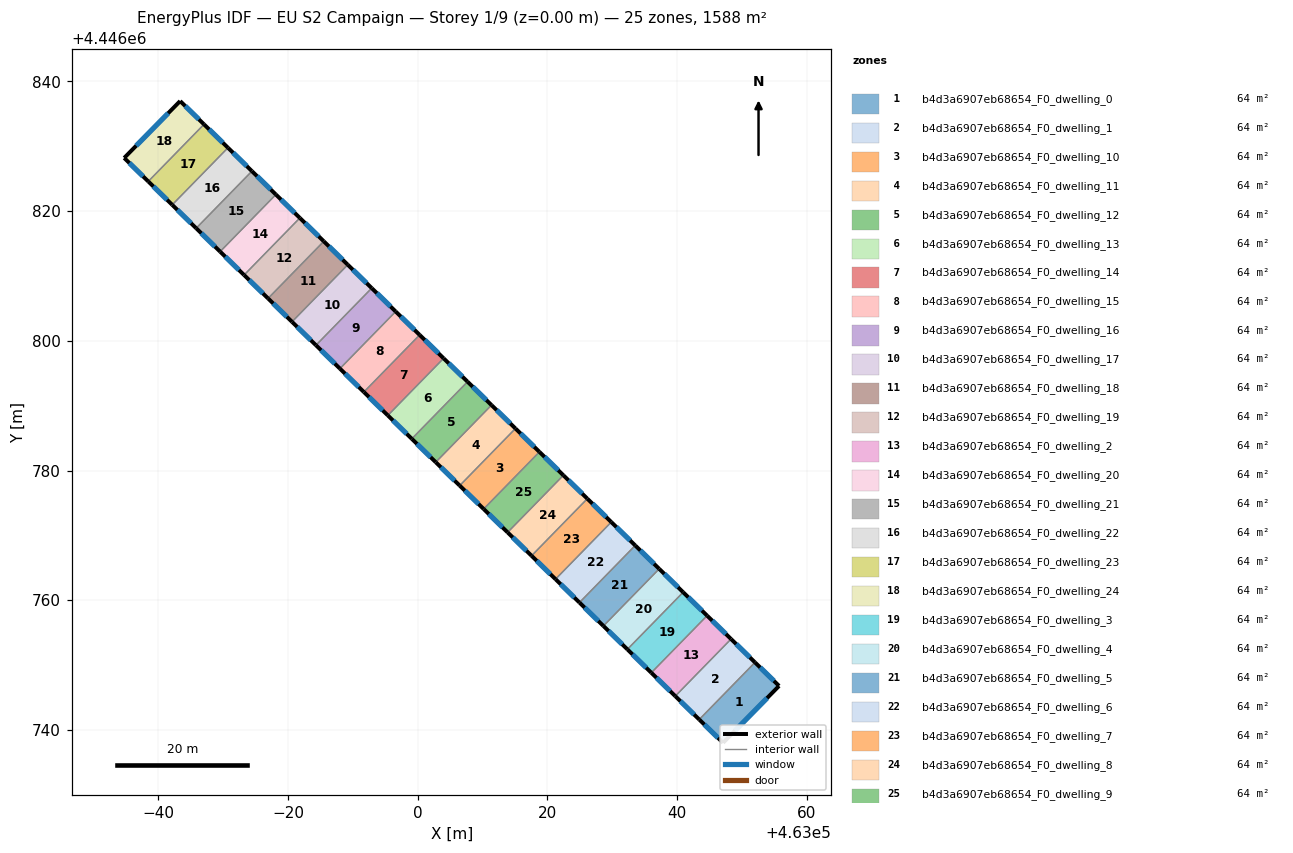
=== STOREY PLAN SPEC (per zone: floor XY polygon, exterior-wall plan segments, windows/doors) ===
zone 1: b4d3a6907eb68654_F0_dwelling_0  (63.5 m²)
  floor: (463055.70, 4446746.80) (463047.07, 4446738.03) (463043.39, 4446741.62) (463051.99, 4446750.43)
  exterior wall: (463055.70, 4446746.80) – (463051.99, 4446750.43)  [5.2 m]
    window: (463054.91, 4446747.58) – (463052.79, 4446749.65)  [5.1 m²]
  exterior wall: (463047.07, 4446738.03) – (463055.70, 4446746.80)  [12.3 m]
    window: (463048.92, 4446739.91) – (463053.85, 4446744.92)  [12.1 m²]
  exterior wall: (463043.39, 4446741.62) – (463047.07, 4446738.03)  [5.1 m]
    window: (463044.18, 4446740.85) – (463046.28, 4446738.80)  [5.0 m²]
  interior walls: 1
zone 2: b4d3a6907eb68654_F0_dwelling_1  (63.5 m²)
  floor: (463051.99, 4446750.43) (463043.39, 4446741.62) (463039.70, 4446745.23) (463048.30, 4446754.03)
  exterior wall: (463039.70, 4446745.23) – (463043.39, 4446741.62)  [5.2 m]
    window: (463040.49, 4446744.45) – (463042.60, 4446742.39)  [5.1 m²]
  exterior wall: (463051.99, 4446750.43) – (463048.30, 4446754.03)  [5.2 m]
    window: (463051.20, 4446751.20) – (463049.09, 4446753.26)  [5.1 m²]
  interior walls: 2
zone 3: b4d3a6907eb68654_F0_dwelling_10  (63.5 m²)
  floor: (463018.76, 4446782.88) (463010.16, 4446774.08) (463006.47, 4446777.69) (463015.06, 4446786.49)
  exterior wall: (463006.47, 4446777.69) – (463010.16, 4446774.08)  [5.2 m]
    window: (463007.26, 4446776.91) – (463009.37, 4446774.85)  [5.1 m²]
  exterior wall: (463018.76, 4446782.88) – (463015.06, 4446786.49)  [5.2 m]
    window: (463017.97, 4446783.65) – (463015.85, 4446785.72)  [5.1 m²]
  interior walls: 2
zone 4: b4d3a6907eb68654_F0_dwelling_11  (63.5 m²)
  floor: (463015.06, 4446786.49) (463006.47, 4446777.69) (463002.77, 4446781.29) (463011.37, 4446790.10)
  exterior wall: (463002.77, 4446781.29) – (463006.47, 4446777.69)  [5.2 m]
    window: (463003.56, 4446780.52) – (463005.67, 4446778.46)  [5.1 m²]
  exterior wall: (463015.06, 4446786.49) – (463011.37, 4446790.10)  [5.2 m]
    window: (463014.27, 4446787.26) – (463012.16, 4446789.32)  [5.1 m²]
  interior walls: 2
zone 5: b4d3a6907eb68654_F0_dwelling_12  (63.5 m²)
  floor: (463011.37, 4446790.10) (463002.77, 4446781.29) (462999.08, 4446784.90) (463007.68, 4446793.70)
  exterior wall: (462999.08, 4446784.90) – (463002.77, 4446781.29)  [5.2 m]
    window: (462999.87, 4446784.13) – (463001.98, 4446782.06)  [5.1 m²]
  exterior wall: (463011.37, 4446790.10) – (463007.68, 4446793.70)  [5.2 m]
    window: (463010.58, 4446790.87) – (463008.47, 4446792.93)  [5.1 m²]
  interior walls: 2
zone 6: b4d3a6907eb68654_F0_dwelling_13  (63.5 m²)
  floor: (463007.68, 4446793.70) (462999.08, 4446784.90) (462995.39, 4446788.51) (463003.98, 4446797.31)
  exterior wall: (462995.39, 4446788.51) – (462999.08, 4446784.90)  [5.2 m]
    window: (462996.18, 4446787.73) – (462998.29, 4446785.67)  [5.1 m²]
  exterior wall: (463007.68, 4446793.70) – (463003.98, 4446797.31)  [5.2 m]
    window: (463006.89, 4446794.47) – (463004.77, 4446796.54)  [5.1 m²]
  interior walls: 2
zone 7: b4d3a6907eb68654_F0_dwelling_14  (63.5 m²)
  floor: (463003.98, 4446797.31) (462995.39, 4446788.51) (462991.69, 4446792.11) (463000.29, 4446800.92)
  exterior wall: (462991.69, 4446792.11) – (462995.39, 4446788.51)  [5.2 m]
    window: (462992.48, 4446791.34) – (462994.59, 4446789.28)  [5.1 m²]
  exterior wall: (463003.98, 4446797.31) – (463000.29, 4446800.92)  [5.2 m]
    window: (463003.19, 4446798.08) – (463001.08, 4446800.14)  [5.1 m²]
  interior walls: 2
zone 8: b4d3a6907eb68654_F0_dwelling_15  (63.5 m²)
  floor: (463000.29, 4446800.92) (462991.69, 4446792.11) (462988.00, 4446795.72) (462996.60, 4446804.52)
  exterior wall: (462988.00, 4446795.72) – (462991.69, 4446792.11)  [5.2 m]
    window: (462988.79, 4446794.95) – (462990.90, 4446792.89)  [5.1 m²]
  exterior wall: (463000.29, 4446800.92) – (462996.60, 4446804.52)  [5.2 m]
    window: (462999.50, 4446801.69) – (462997.39, 4446803.75)  [5.1 m²]
  interior walls: 2
zone 9: b4d3a6907eb68654_F0_dwelling_16  (63.5 m²)
  floor: (462996.60, 4446804.52) (462988.00, 4446795.72) (462984.31, 4446799.33) (462992.90, 4446808.13)
  exterior wall: (462984.31, 4446799.33) – (462988.00, 4446795.72)  [5.2 m]
    window: (462985.10, 4446798.55) – (462987.21, 4446796.49)  [5.1 m²]
  exterior wall: (462996.60, 4446804.52) – (462992.90, 4446808.13)  [5.2 m]
    window: (462995.80, 4446805.30) – (462993.69, 4446807.36)  [5.1 m²]
  interior walls: 2
zone 10: b4d3a6907eb68654_F0_dwelling_17  (63.5 m²)
  floor: (462992.90, 4446808.13) (462984.31, 4446799.33) (462980.61, 4446802.93) (462989.21, 4446811.74)
  exterior wall: (462980.61, 4446802.93) – (462984.31, 4446799.33)  [5.2 m]
    window: (462981.40, 4446802.16) – (462983.51, 4446800.10)  [5.1 m²]
  exterior wall: (462992.90, 4446808.13) – (462989.21, 4446811.74)  [5.2 m]
    window: (462992.11, 4446808.90) – (462990.00, 4446810.96)  [5.1 m²]
  interior walls: 2
zone 11: b4d3a6907eb68654_F0_dwelling_18  (63.5 m²)
  floor: (462989.21, 4446811.74) (462980.61, 4446802.93) (462976.92, 4446806.54) (462985.52, 4446815.34)
  exterior wall: (462976.92, 4446806.54) – (462980.61, 4446802.93)  [5.2 m]
    window: (462977.71, 4446805.77) – (462979.82, 4446803.71)  [5.1 m²]
  exterior wall: (462989.21, 4446811.74) – (462985.52, 4446815.34)  [5.2 m]
    window: (462988.42, 4446812.51) – (462986.31, 4446814.57)  [5.1 m²]
  interior walls: 2
zone 12: b4d3a6907eb68654_F0_dwelling_19  (63.5 m²)
  floor: (462985.52, 4446815.34) (462976.92, 4446806.54) (462973.22, 4446810.15) (462981.82, 4446818.95)
  exterior wall: (462973.22, 4446810.15) – (462976.92, 4446806.54)  [5.2 m]
    window: (462974.02, 4446809.38) – (462976.13, 4446807.31)  [5.1 m²]
  exterior wall: (462985.52, 4446815.34) – (462981.82, 4446818.95)  [5.2 m]
    window: (462984.72, 4446816.12) – (462982.61, 4446818.18)  [5.1 m²]
  interior walls: 2
zone 13: b4d3a6907eb68654_F0_dwelling_2  (63.5 m²)
  floor: (463048.30, 4446754.03) (463039.70, 4446745.23) (463036.01, 4446748.83) (463044.61, 4446757.64)
  exterior wall: (463036.01, 4446748.83) – (463039.70, 4446745.23)  [5.2 m]
    window: (463036.80, 4446748.06) – (463038.91, 4446746.00)  [5.1 m²]
  exterior wall: (463048.30, 4446754.03) – (463044.61, 4446757.64)  [5.2 m]
    window: (463047.51, 4446754.80) – (463045.40, 4446756.87)  [5.1 m²]
  interior walls: 2
zone 14: b4d3a6907eb68654_F0_dwelling_20  (63.5 m²)
  floor: (462981.82, 4446818.95) (462973.22, 4446810.15) (462969.53, 4446813.76) (462978.13, 4446822.56)
  exterior wall: (462969.53, 4446813.76) – (462973.22, 4446810.15)  [5.2 m]
    window: (462970.32, 4446812.98) – (462972.43, 4446810.92)  [5.1 m²]
  exterior wall: (462981.82, 4446818.95) – (462978.13, 4446822.56)  [5.2 m]
    window: (462981.03, 4446819.72) – (462978.92, 4446821.79)  [5.1 m²]
  interior walls: 2
zone 15: b4d3a6907eb68654_F0_dwelling_21  (63.5 m²)
  floor: (462978.13, 4446822.56) (462969.53, 4446813.76) (462965.84, 4446817.36) (462974.43, 4446826.17)
  exterior wall: (462965.84, 4446817.36) – (462969.53, 4446813.76)  [5.2 m]
    window: (462966.63, 4446816.59) – (462968.74, 4446814.53)  [5.1 m²]
  exterior wall: (462978.13, 4446822.56) – (462974.43, 4446826.17)  [5.2 m]
    window: (462977.34, 4446823.33) – (462975.22, 4446825.39)  [5.1 m²]
  interior walls: 2
zone 16: b4d3a6907eb68654_F0_dwelling_22  (63.5 m²)
  floor: (462974.43, 4446826.17) (462965.84, 4446817.36) (462962.14, 4446820.97) (462970.74, 4446829.77)
  exterior wall: (462962.14, 4446820.97) – (462965.84, 4446817.36)  [5.2 m]
    window: (462962.94, 4446820.20) – (462965.05, 4446818.14)  [5.1 m²]
  exterior wall: (462974.43, 4446826.17) – (462970.74, 4446829.77)  [5.2 m]
    window: (462973.64, 4446826.94) – (462971.53, 4446829.00)  [5.1 m²]
  interior walls: 2
zone 17: b4d3a6907eb68654_F0_dwelling_23  (63.5 m²)
  floor: (462970.74, 4446829.77) (462962.14, 4446820.97) (462958.45, 4446824.58) (462967.04, 4446833.38)
  exterior wall: (462958.45, 4446824.58) – (462962.14, 4446820.97)  [5.2 m]
    window: (462959.24, 4446823.81) – (462961.35, 4446821.74)  [5.1 m²]
  exterior wall: (462970.74, 4446829.77) – (462967.04, 4446833.38)  [5.2 m]
    window: (462969.95, 4446830.55) – (462967.84, 4446832.61)  [5.1 m²]
  interior walls: 2
zone 18: b4d3a6907eb68654_F0_dwelling_24  (63.5 m²)
  floor: (462967.04, 4446833.38) (462958.45, 4446824.58) (462954.74, 4446828.20) (462963.37, 4446836.97)
  exterior wall: (462954.74, 4446828.20) – (462958.45, 4446824.58)  [5.2 m]
    window: (462955.53, 4446827.43) – (462957.65, 4446825.36)  [5.1 m²]
  exterior wall: (462963.37, 4446836.97) – (462954.74, 4446828.20)  [12.3 m]
    window: (462961.52, 4446835.09) – (462956.59, 4446830.08)  [12.1 m²]
  exterior wall: (462967.04, 4446833.38) – (462963.37, 4446836.97)  [5.1 m]
    window: (462966.26, 4446834.15) – (462964.15, 4446836.20)  [5.0 m²]
  interior walls: 1
zone 19: b4d3a6907eb68654_F0_dwelling_3  (63.5 m²)
  floor: (463044.61, 4446757.64) (463036.01, 4446748.83) (463032.32, 4446752.44) (463040.91, 4446761.24)
  exterior wall: (463032.32, 4446752.44) – (463036.01, 4446748.83)  [5.2 m]
    window: (463033.11, 4446751.67) – (463035.22, 4446749.61)  [5.1 m²]
  exterior wall: (463044.61, 4446757.64) – (463040.91, 4446761.24)  [5.2 m]
    window: (463043.82, 4446758.41) – (463041.71, 4446760.47)  [5.1 m²]
  interior walls: 2
zone 20: b4d3a6907eb68654_F0_dwelling_4  (63.5 m²)
  floor: (463040.91, 4446761.24) (463032.32, 4446752.44) (463028.62, 4446756.05) (463037.22, 4446764.85)
  exterior wall: (463028.62, 4446756.05) – (463032.32, 4446752.44)  [5.2 m]
    window: (463029.41, 4446755.27) – (463031.52, 4446753.21)  [5.1 m²]
  exterior wall: (463040.91, 4446761.24) – (463037.22, 4446764.85)  [5.2 m]
    window: (463040.12, 4446762.02) – (463038.01, 4446764.08)  [5.1 m²]
  interior walls: 2
zone 21: b4d3a6907eb68654_F0_dwelling_5  (63.5 m²)
  floor: (463037.22, 4446764.85) (463028.62, 4446756.05) (463024.93, 4446759.65) (463033.53, 4446768.46)
  exterior wall: (463024.93, 4446759.65) – (463028.62, 4446756.05)  [5.2 m]
    window: (463025.72, 4446758.88) – (463027.83, 4446756.82)  [5.1 m²]
  exterior wall: (463037.22, 4446764.85) – (463033.53, 4446768.46)  [5.2 m]
    window: (463036.43, 4446765.62) – (463034.32, 4446767.68)  [5.1 m²]
  interior walls: 2
zone 22: b4d3a6907eb68654_F0_dwelling_6  (63.5 m²)
  floor: (463033.53, 4446768.46) (463024.93, 4446759.65) (463021.24, 4446763.26) (463029.84, 4446772.06)
  exterior wall: (463021.24, 4446763.26) – (463024.93, 4446759.65)  [5.2 m]
    window: (463022.03, 4446762.49) – (463024.14, 4446760.43)  [5.1 m²]
  exterior wall: (463033.53, 4446768.46) – (463029.84, 4446772.06)  [5.2 m]
    window: (463032.74, 4446769.23) – (463030.63, 4446771.29)  [5.1 m²]
  interior walls: 2
zone 23: b4d3a6907eb68654_F0_dwelling_7  (63.5 m²)
  floor: (463029.84, 4446772.06) (463021.24, 4446763.26) (463017.54, 4446766.87) (463026.14, 4446775.67)
  exterior wall: (463017.54, 4446766.87) – (463021.24, 4446763.26)  [5.2 m]
    window: (463018.34, 4446766.09) – (463020.45, 4446764.03)  [5.1 m²]
  exterior wall: (463029.84, 4446772.06) – (463026.14, 4446775.67)  [5.2 m]
    window: (463029.04, 4446772.84) – (463026.93, 4446774.90)  [5.1 m²]
  interior walls: 2
zone 24: b4d3a6907eb68654_F0_dwelling_8  (63.5 m²)
  floor: (463026.14, 4446775.67) (463017.54, 4446766.87) (463013.85, 4446770.47) (463022.45, 4446779.28)
  exterior wall: (463013.85, 4446770.47) – (463017.54, 4446766.87)  [5.2 m]
    window: (463014.64, 4446769.70) – (463016.75, 4446767.64)  [5.1 m²]
  exterior wall: (463026.14, 4446775.67) – (463022.45, 4446779.28)  [5.2 m]
    window: (463025.35, 4446776.44) – (463023.24, 4446778.50)  [5.1 m²]
  interior walls: 2
zone 25: b4d3a6907eb68654_F0_dwelling_9  (63.5 m²)
  floor: (463022.45, 4446779.28) (463013.85, 4446770.47) (463010.16, 4446774.08) (463018.76, 4446782.88)
  exterior wall: (463010.16, 4446774.08) – (463013.85, 4446770.47)  [5.2 m]
    window: (463010.95, 4446773.31) – (463013.06, 4446771.25)  [5.1 m²]
  exterior wall: (463022.45, 4446779.28) – (463018.76, 4446782.88)  [5.2 m]
    window: (463021.66, 4446780.05) – (463019.55, 4446782.11)  [5.1 m²]
  interior walls: 2

=== DERIVED (storey summary) ===
Building: EU S2 Campaign
Storey: 1 of 9  (floor level z = 0.00 m)
Storey gross floor area: 1588.0 m²
Zones on this storey: 25
  - b4d3a6907eb68654_F0_dwelling_0: floor 63.5 m²; exterior wall 22.6 m (67.9 m²); 3 window(s) 22.2 m²; WWR 32.7%
  - b4d3a6907eb68654_F0_dwelling_1: floor 63.5 m²; exterior wall 10.3 m (31.0 m²); 2 window(s) 10.1 m²; WWR 32.7%
  - b4d3a6907eb68654_F0_dwelling_10: floor 63.5 m²; exterior wall 10.3 m (31.0 m²); 2 window(s) 10.1 m²; WWR 32.7%
  - b4d3a6907eb68654_F0_dwelling_11: floor 63.5 m²; exterior wall 10.3 m (31.0 m²); 2 window(s) 10.1 m²; WWR 32.7%
  - b4d3a6907eb68654_F0_dwelling_12: floor 63.5 m²; exterior wall 10.3 m (31.0 m²); 2 window(s) 10.1 m²; WWR 32.7%
  - b4d3a6907eb68654_F0_dwelling_13: floor 63.5 m²; exterior wall 10.3 m (31.0 m²); 2 window(s) 10.1 m²; WWR 32.7%
  - b4d3a6907eb68654_F0_dwelling_14: floor 63.5 m²; exterior wall 10.3 m (31.0 m²); 2 window(s) 10.1 m²; WWR 32.7%
  - b4d3a6907eb68654_F0_dwelling_15: floor 63.5 m²; exterior wall 10.3 m (31.0 m²); 2 window(s) 10.1 m²; WWR 32.7%
  - b4d3a6907eb68654_F0_dwelling_16: floor 63.5 m²; exterior wall 10.3 m (31.0 m²); 2 window(s) 10.1 m²; WWR 32.7%
  - b4d3a6907eb68654_F0_dwelling_17: floor 63.5 m²; exterior wall 10.3 m (31.0 m²); 2 window(s) 10.1 m²; WWR 32.7%
  - b4d3a6907eb68654_F0_dwelling_18: floor 63.5 m²; exterior wall 10.3 m (31.0 m²); 2 window(s) 10.1 m²; WWR 32.7%
  - b4d3a6907eb68654_F0_dwelling_19: floor 63.5 m²; exterior wall 10.3 m (31.0 m²); 2 window(s) 10.1 m²; WWR 32.7%
  - b4d3a6907eb68654_F0_dwelling_2: floor 63.5 m²; exterior wall 10.3 m (31.0 m²); 2 window(s) 10.1 m²; WWR 32.7%
  - b4d3a6907eb68654_F0_dwelling_20: floor 63.5 m²; exterior wall 10.3 m (31.0 m²); 2 window(s) 10.1 m²; WWR 32.7%
  - b4d3a6907eb68654_F0_dwelling_21: floor 63.5 m²; exterior wall 10.3 m (31.0 m²); 2 window(s) 10.1 m²; WWR 32.7%
  - b4d3a6907eb68654_F0_dwelling_22: floor 63.5 m²; exterior wall 10.3 m (31.0 m²); 2 window(s) 10.1 m²; WWR 32.7%
  - b4d3a6907eb68654_F0_dwelling_23: floor 63.5 m²; exterior wall 10.3 m (31.0 m²); 2 window(s) 10.1 m²; WWR 32.7%
  - b4d3a6907eb68654_F0_dwelling_24: floor 63.5 m²; exterior wall 22.6 m (67.9 m²); 3 window(s) 22.2 m²; WWR 32.7%
  - b4d3a6907eb68654_F0_dwelling_3: floor 63.5 m²; exterior wall 10.3 m (31.0 m²); 2 window(s) 10.1 m²; WWR 32.7%
  - b4d3a6907eb68654_F0_dwelling_4: floor 63.5 m²; exterior wall 10.3 m (31.0 m²); 2 window(s) 10.1 m²; WWR 32.7%
  - b4d3a6907eb68654_F0_dwelling_5: floor 63.5 m²; exterior wall 10.3 m (31.0 m²); 2 window(s) 10.1 m²; WWR 32.7%
  - b4d3a6907eb68654_F0_dwelling_6: floor 63.5 m²; exterior wall 10.3 m (31.0 m²); 2 window(s) 10.1 m²; WWR 32.7%
  - b4d3a6907eb68654_F0_dwelling_7: floor 63.5 m²; exterior wall 10.3 m (31.0 m²); 2 window(s) 10.1 m²; WWR 32.7%
  - b4d3a6907eb68654_F0_dwelling_8: floor 63.5 m²; exterior wall 10.3 m (31.0 m²); 2 window(s) 10.1 m²; WWR 32.7%
  - b4d3a6907eb68654_F0_dwelling_9: floor 63.5 m²; exterior wall 10.3 m (31.0 m²); 2 window(s) 10.1 m²; WWR 32.7%
Zone adjacency (shared interzone walls):
  - b4d3a6907eb68654_F0_dwelling_0 ↔ b4d3a6907eb68654_F0_dwelling_1
  - b4d3a6907eb68654_F0_dwelling_1 ↔ b4d3a6907eb68654_F0_dwelling_2
  - b4d3a6907eb68654_F0_dwelling_10 ↔ b4d3a6907eb68654_F0_dwelling_11
  - b4d3a6907eb68654_F0_dwelling_10 ↔ b4d3a6907eb68654_F0_dwelling_9
  - b4d3a6907eb68654_F0_dwelling_11 ↔ b4d3a6907eb68654_F0_dwelling_12
  - b4d3a6907eb68654_F0_dwelling_12 ↔ b4d3a6907eb68654_F0_dwelling_13
  - b4d3a6907eb68654_F0_dwelling_13 ↔ b4d3a6907eb68654_F0_dwelling_14
  - b4d3a6907eb68654_F0_dwelling_14 ↔ b4d3a6907eb68654_F0_dwelling_15
  - b4d3a6907eb68654_F0_dwelling_15 ↔ b4d3a6907eb68654_F0_dwelling_16
  - b4d3a6907eb68654_F0_dwelling_16 ↔ b4d3a6907eb68654_F0_dwelling_17
  - b4d3a6907eb68654_F0_dwelling_17 ↔ b4d3a6907eb68654_F0_dwelling_18
  - b4d3a6907eb68654_F0_dwelling_18 ↔ b4d3a6907eb68654_F0_dwelling_19
  - b4d3a6907eb68654_F0_dwelling_19 ↔ b4d3a6907eb68654_F0_dwelling_20
  - b4d3a6907eb68654_F0_dwelling_2 ↔ b4d3a6907eb68654_F0_dwelling_3
  - b4d3a6907eb68654_F0_dwelling_20 ↔ b4d3a6907eb68654_F0_dwelling_21
  - b4d3a6907eb68654_F0_dwelling_21 ↔ b4d3a6907eb68654_F0_dwelling_22
  - b4d3a6907eb68654_F0_dwelling_22 ↔ b4d3a6907eb68654_F0_dwelling_23
  - b4d3a6907eb68654_F0_dwelling_23 ↔ b4d3a6907eb68654_F0_dwelling_24
  - b4d3a6907eb68654_F0_dwelling_3 ↔ b4d3a6907eb68654_F0_dwelling_4
  - b4d3a6907eb68654_F0_dwelling_4 ↔ b4d3a6907eb68654_F0_dwelling_5
  - b4d3a6907eb68654_F0_dwelling_5 ↔ b4d3a6907eb68654_F0_dwelling_6
  - b4d3a6907eb68654_F0_dwelling_6 ↔ b4d3a6907eb68654_F0_dwelling_7
  - b4d3a6907eb68654_F0_dwelling_7 ↔ b4d3a6907eb68654_F0_dwelling_8
  - b4d3a6907eb68654_F0_dwelling_8 ↔ b4d3a6907eb68654_F0_dwelling_9